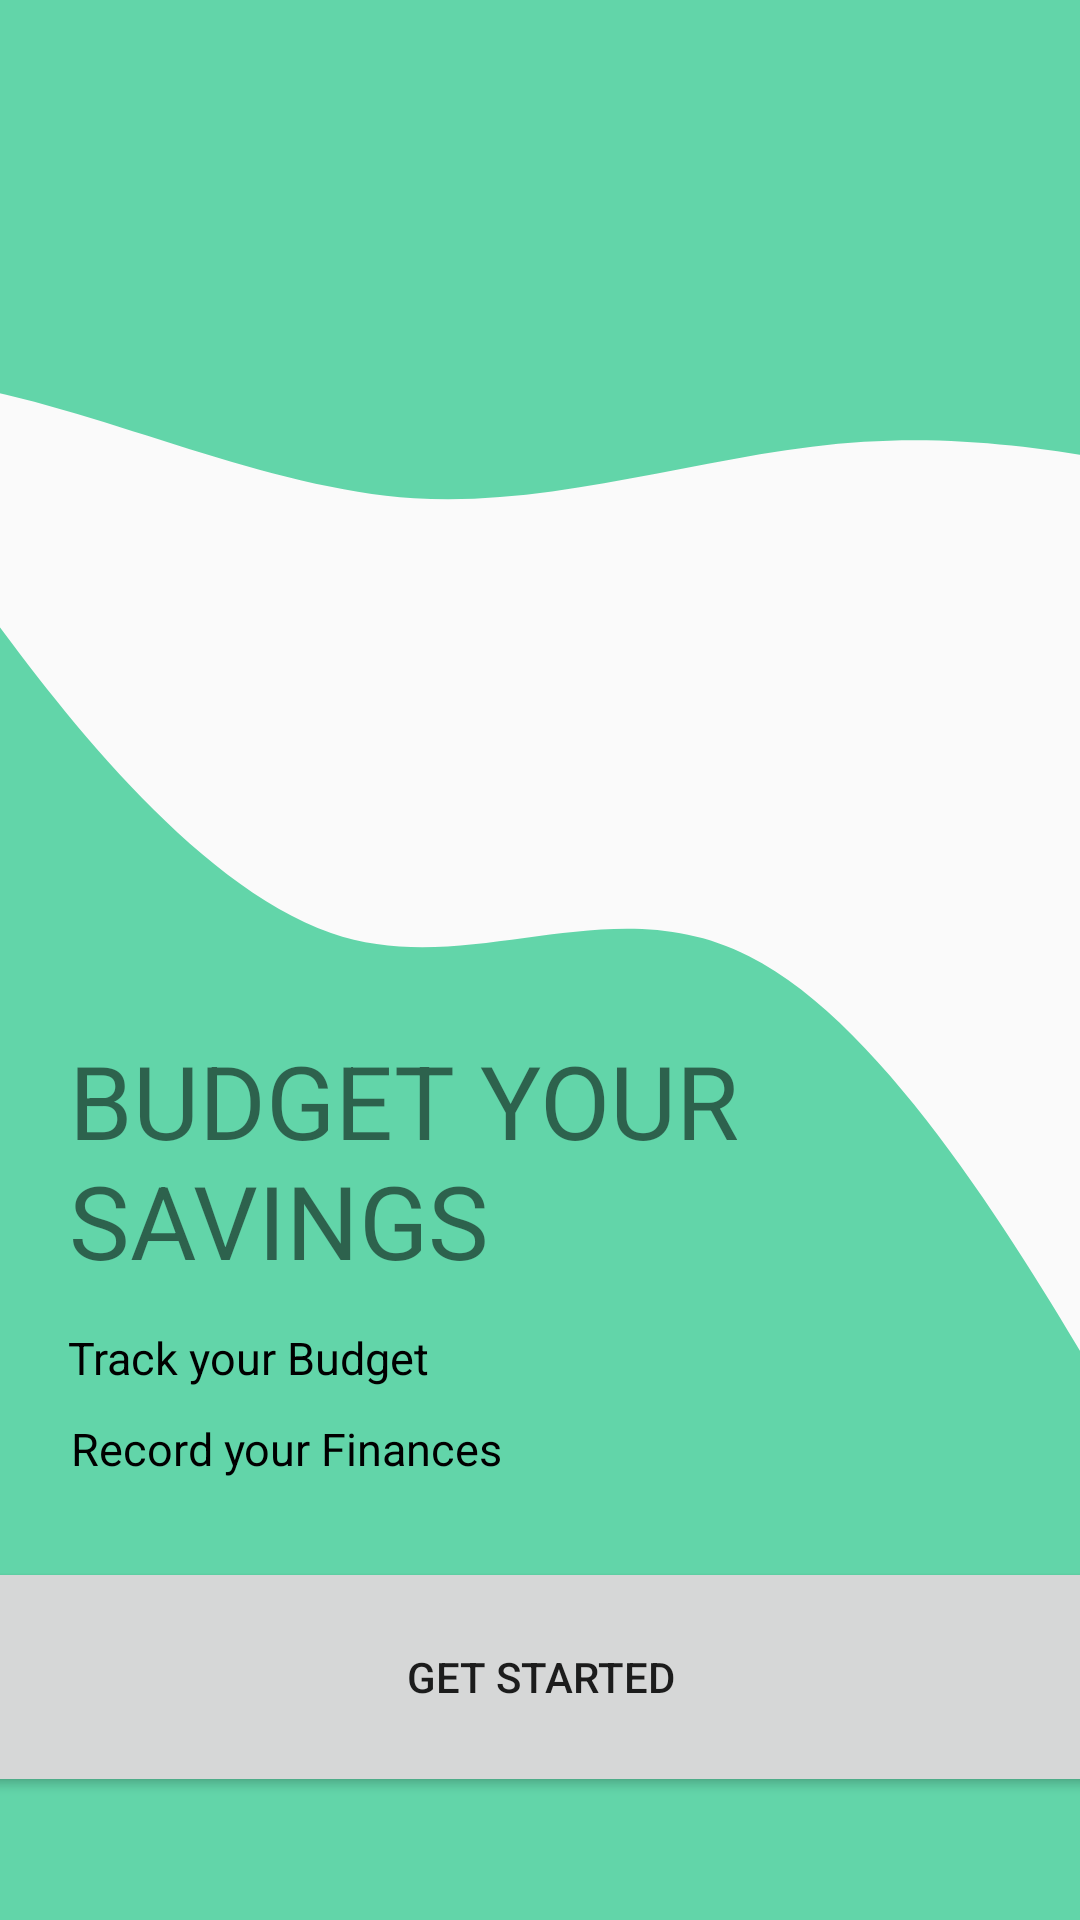

Android layout source for this screen:
<!-- AndroidManifest.xml: application theme Theme.MCO2_S11 -->
<!-- res/layout/welcome.xml -->
<?xml version="1.0" encoding="utf-8"?>
<androidx.constraintlayout.widget.ConstraintLayout xmlns:android="http://schemas.android.com/apk/res/android"
    xmlns:app="http://schemas.android.com/apk/res-auto"
    xmlns:tools="http://schemas.android.com/tools"
    android:layout_width="match_parent"
    android:layout_height="match_parent">

    <androidx.constraintlayout.widget.ConstraintLayout
        android:layout_width="600dp"
        android:layout_height="188dp"
        android:background="@drawable/wave_top1"
        app:layout_constraintBottom_toBottomOf="parent"
        app:layout_constraintEnd_toEndOf="parent"
        app:layout_constraintHorizontal_bias="0.677"
        app:layout_constraintStart_toStartOf="parent"
        app:layout_constraintTop_toTopOf="parent"
        app:layout_constraintVertical_bias="0.0">

    </androidx.constraintlayout.widget.ConstraintLayout>

    <ImageView
        android:id="@+id/imageView3"
        android:layout_width="356dp"
        android:layout_height="142dp"
        app:layout_constraintBottom_toBottomOf="parent"
        app:layout_constraintEnd_toEndOf="parent"
        app:layout_constraintHorizontal_bias="0.432"
        app:layout_constraintStart_toStartOf="parent"
        app:layout_constraintTop_toTopOf="parent"
        app:layout_constraintVertical_bias="0.325"
        app:srcCompat="@drawable/moneylog" />

    <androidx.constraintlayout.widget.ConstraintLayout
        android:layout_width="418dp"
        android:layout_height="470dp"
        android:background="@drawable/wave_bottom1"
        app:layout_constraintBottom_toBottomOf="parent"
        app:layout_constraintEnd_toEndOf="parent"
        app:layout_constraintHorizontal_bias="0.506"
        app:layout_constraintStart_toStartOf="parent">

        <Button
            android:id="@+id/button5"
            android:layout_width="433dp"
            android:layout_height="80dp"
            android:text="GET STARTED"
            app:layout_constraintBottom_toBottomOf="parent"
            app:layout_constraintEnd_toEndOf="parent"
            app:layout_constraintStart_toStartOf="parent"
            app:layout_constraintTop_toTopOf="parent"
            app:layout_constraintVertical_bias="0.895" />

        <TextView
            android:id="@+id/textView9"
            android:layout_width="276dp"
            android:layout_height="99dp"
            android:text="BUDGET YOUR SAVINGS"
            android:textSize="34sp"
            app:layout_constraintBottom_toBottomOf="parent"
            app:layout_constraintEnd_toEndOf="parent"
            app:layout_constraintHorizontal_bias="0.366"
            app:layout_constraintStart_toStartOf="parent"
            app:layout_constraintTop_toTopOf="parent"
            app:layout_constraintVertical_bias="0.469" />

        <TextView
            android:id="@+id/textView8"
            android:layout_width="wrap_content"
            android:layout_height="wrap_content"
            android:text="Record your Finances"
            android:textColor="#000000"
            android:textSize="15sp"
            app:layout_constraintBottom_toBottomOf="parent"
            app:layout_constraintEnd_toEndOf="parent"
            app:layout_constraintHorizontal_bias="0.192"
            app:layout_constraintStart_toStartOf="parent"
            app:layout_constraintTop_toTopOf="parent"
            app:layout_constraintVertical_bias="0.673" />

        <TextView
            android:id="@+id/textView6"
            android:layout_width="wrap_content"
            android:layout_height="wrap_content"
            android:text="Track your Budget"
            android:textColor="#000000"
            android:textSize="15sp"
            app:layout_constraintBottom_toBottomOf="parent"
            app:layout_constraintEnd_toEndOf="parent"
            app:layout_constraintHorizontal_bias="0.174"
            app:layout_constraintStart_toStartOf="parent"
            app:layout_constraintTop_toTopOf="parent"
            app:layout_constraintVertical_bias="0.606" />

    </androidx.constraintlayout.widget.ConstraintLayout>
</androidx.constraintlayout.widget.ConstraintLayout>
<!-- resources referenced by this layout -->
<resources>
  <!-- drawable moneylog: png bitmap (drawable, 121864 bytes) -->
  <!-- drawable wave_bottom1 (drawable) -->
  <vector xmlns:android="http://schemas.android.com/apk/res/android"
      android:width="1440dp"
      android:height="320dp"
      android:viewportWidth="1440"
      android:viewportHeight="320">
    <path
        android:pathData="M0,0L80,21.3C160,43 320,85 480,96C640,107 800,85 960,101.3C1120,117 1280,171 1360,197.3L1440,224L1440,320L1360,320C1280,320 1120,320 960,320C800,320 640,320 480,320C320,320 160,320 80,320L0,320Z"
        android:fillColor="#62D5A9"/>
  </vector>
  <!-- drawable wave_top1 (drawable) -->
  <vector xmlns:android="http://schemas.android.com/apk/res/android"
      android:width="1440dp"
      android:height="320dp"
      android:viewportWidth="1440"
      android:viewportHeight="320">
    <path
        android:pathData="M0,224L60,218.7C120,213 240,203 360,218.7C480,235 600,277 720,282.7C840,288 960,256 1080,250.7C1200,245 1320,267 1380,277.3L1440,288L1440,0L1380,0C1320,0 1200,0 1080,0C960,0 840,0 720,0C600,0 480,0 360,0C240,0 120,0 60,0L0,0Z"
        android:fillColor="#62D5A9"/>
  </vector>
  <style name="Theme.MCO2_S11" parent="android:Theme.Material.Light.NoActionBar" />
</resources>
